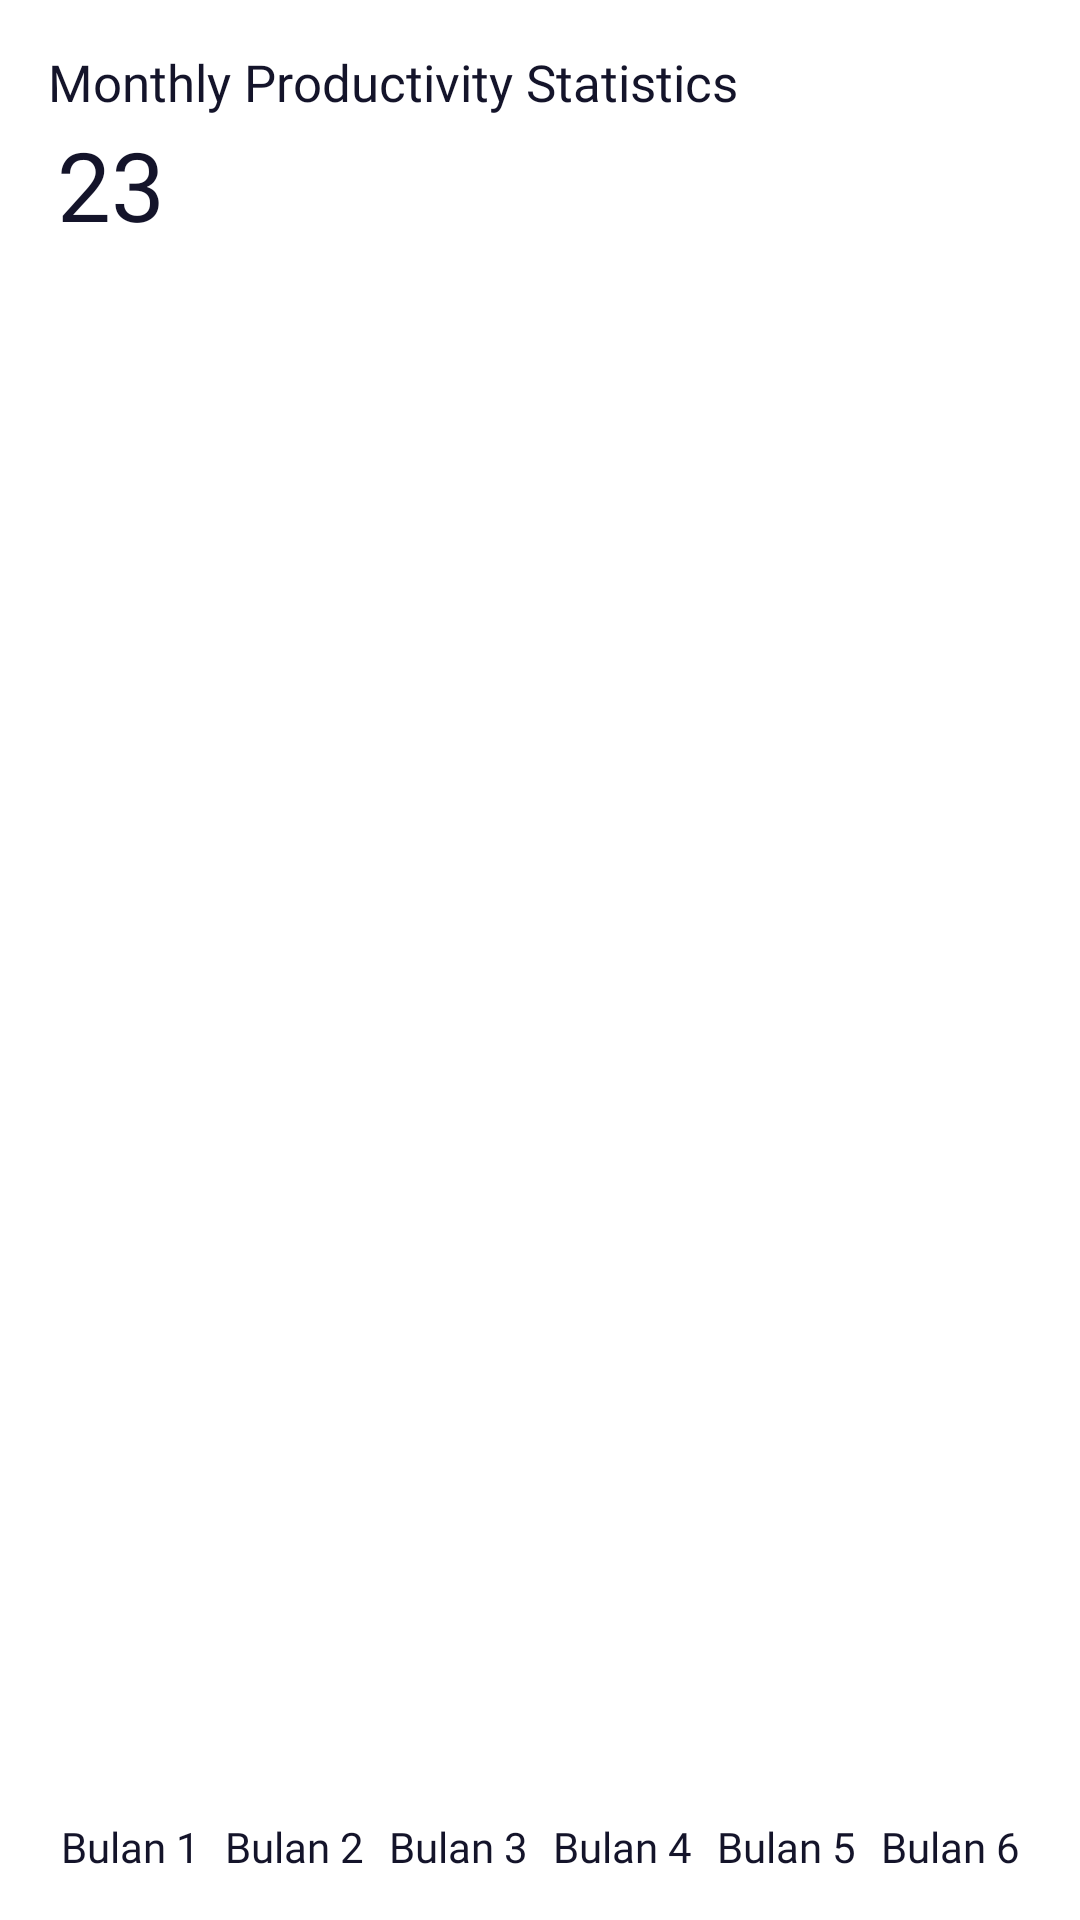

This screen was rendered from an Android layout file. Write that file and the resources it references.
<!-- AndroidManifest.xml: application theme Theme.ToDoListApp -->
<!-- res/layout/fragment_monthly_stats.xml -->
<?xml version="1.0" encoding="utf-8"?>
<androidx.constraintlayout.widget.ConstraintLayout
    xmlns:android="http://schemas.android.com/apk/res/android"
    xmlns:app="http://schemas.android.com/apk/res-auto"
    android:layout_width="match_parent"
    android:layout_height="match_parent">

    <TextView
        android:id="@+id/stats_header_title"
        android:layout_width="0dp"
        android:layout_height="wrap_content"
        android:text="Monthly Productivity Statistics"
        android:textAppearance="@style/DailyProductivityText"
        android:gravity="start"
        app:layout_constraintTop_toTopOf="parent"
        app:layout_constraintStart_toStartOf="parent"
        app:layout_constraintEnd_toEndOf="parent"
        android:layout_marginStart="16dp"
        android:layout_marginEnd="16dp"
        android:layout_marginTop="16dp"/>

    <TextView
        android:id="@+id/streak_value"
        android:layout_width="wrap_content" android:layout_height="wrap_content"
        android:text="23"
        android:textAppearance="@style/some_id2"
        android:gravity="center_horizontal"
        app:layout_constraintTop_toTopOf="parent"
        app:layout_constraintStart_toStartOf="parent"
        android:layout_marginTop="40dp"
        android:layout_marginStart="19dp"/>

    <androidx.constraintlayout.widget.ConstraintLayout
        android:id="@+id/bar_chart_container"
        android:layout_width="0dp"
        android:layout_height="wrap_content"
        android:layout_marginBottom="40dp"
        app:layout_constraintBottom_toBottomOf="parent"
        app:layout_constraintEnd_toEndOf="parent"
        app:layout_constraintHorizontal_bias="1.0"
        app:layout_constraintStart_toStartOf="parent">

        <View
            android:alpha="0.0"
            android:id="@+id/rectangle_1"
            android:layout_width="0dp"
            android:layout_height="160dp" android:background="@drawable/rectangle_2"
            app:layout_constraintBottom_toBottomOf="parent"
            app:layout_constraintEnd_toStartOf="@id/rectangle_2"
            app:layout_constraintStart_toStartOf="parent"
            app:layout_constraintHorizontal_chainStyle="spread"
            app:layout_constraintWidth_percent="0.14"/>
        <View
            android:alpha="0.0"
            android:id="@+id/rectangle_2"
            android:layout_width="0dp"
            android:layout_height="160dp" android:background="@drawable/rectangle_2_gold"
            app:layout_constraintBottom_toBottomOf="parent"
            app:layout_constraintEnd_toStartOf="@id/rectangle_3"
            app:layout_constraintStart_toEndOf="@id/rectangle_1"
            app:layout_constraintWidth_percent="0.14"/>
        <View
            android:alpha="0.0"
            android:id="@+id/rectangle_3"
            android:layout_width="0dp"
            android:layout_height="160dp" android:background="@drawable/rectangle_2"
            app:layout_constraintBottom_toBottomOf="parent"
            app:layout_constraintEnd_toStartOf="@id/rectangle_4"
            app:layout_constraintStart_toEndOf="@id/rectangle_2"
            app:layout_constraintWidth_percent="0.14"/>
        <View
            android:alpha="0.0"
            android:id="@+id/rectangle_4"
            android:layout_width="0dp"
            android:layout_height="160dp" android:background="@drawable/rectangle_2"
            app:layout_constraintBottom_toBottomOf="parent"
            app:layout_constraintEnd_toStartOf="@id/rectangle_5"
            app:layout_constraintStart_toEndOf="@id/rectangle_3"
            app:layout_constraintWidth_percent="0.14"/>
        <View
            android:alpha="0.0"
            android:id="@+id/rectangle_5"
            android:layout_width="0dp"
            android:layout_height="160dp" android:background="@drawable/rectangle_2"
            app:layout_constraintBottom_toBottomOf="parent"
            app:layout_constraintEnd_toStartOf="@id/rectangle_6"
            app:layout_constraintStart_toEndOf="@id/rectangle_4"
            app:layout_constraintWidth_percent="0.14"/>
        <View
            android:alpha="0.0"
            android:id="@+id/rectangle_6"
            android:layout_width="0dp"
            android:layout_height="160dp" android:background="@drawable/rectangle_2"
            app:layout_constraintBottom_toBottomOf="parent"
            app:layout_constraintEnd_toEndOf="parent"
            app:layout_constraintStart_toEndOf="@id/rectangle_5"
            app:layout_constraintWidth_percent="0.14"/>
    </androidx.constraintlayout.widget.ConstraintLayout>

    <LinearLayout
        android:id="@+id/x_axis_labels"
        android:layout_width="0dp"
        android:layout_height="wrap_content"
        android:orientation="horizontal"
        android:gravity="center"
        app:layout_constraintBottom_toBottomOf="parent"
        app:layout_constraintStart_toStartOf="parent"
        app:layout_constraintEnd_toEndOf="parent"
        android:layout_marginBottom="16dp"
        android:layout_marginStart="16dp"
        android:layout_marginEnd="16dp">

        <TextView android:layout_width="0dp" android:layout_height="wrap_content" android:layout_weight="1" android:text="Bulan 1" style="@style/labelHari" android:gravity="center_horizontal"/>
        <TextView android:layout_width="0dp" android:layout_height="wrap_content" android:layout_weight="1" android:text="Bulan 2" style="@style/labelHari" android:gravity="center_horizontal"/>
        <TextView android:layout_width="0dp" android:layout_height="wrap_content" android:layout_weight="1" android:text="Bulan 3" style="@style/labelHari" android:gravity="center_horizontal"/>
        <TextView android:layout_width="0dp" android:layout_height="wrap_content" android:layout_weight="1" android:text="Bulan 4" style="@style/labelHari" android:gravity="center_horizontal"/>
        <TextView android:layout_width="0dp" android:layout_height="wrap_content" android:layout_weight="1" android:text="Bulan 5" style="@style/labelHari" android:gravity="center_horizontal"/>
        <TextView android:layout_width="0dp" android:layout_height="wrap_content" android:layout_weight="1" android:text="Bulan 6" style="@style/labelHari" android:gravity="center_horizontal"/>
    </LinearLayout>
</androidx.constraintlayout.widget.ConstraintLayout>
<!-- resources referenced by this layout -->
<resources>
  <!-- drawable rectangle_2 (drawable) -->
  <?xml version="1.0" encoding="utf-8"?>
  <shape xmlns:android="http://schemas.android.com/apk/res/android"
      android:shape="rectangle"
      android:useLevel="false">
  
      
      <solid android:color="@color/white" />
      
      <corners android:radius="16dp" />
  
  </shape>
  <!-- drawable rectangle_2_gold (drawable) -->
  <?xml version="1.0" encoding="utf-8"?>
  <shape xmlns:android="http://schemas.android.com/apk/res/android"
      android:shape="rectangle">
  
      
      <gradient
          android:angle="180"
          android:startColor="#F7B642"
          android:endColor="#F88334"
          android:centerX="0.5"
          android:centerY="0.5"
          android:type="linear" />
  
      
      <corners android:radius="16dp" />
  
  </shape>
  <style name="DailyProductivityText">
          <item name="android:textStyle">normal</item>
          <item name="android:lineSpacingExtra">0dp</item>
          <item name="android:lineSpacingMultiplier">1.0</item>
          <item name="android:textSize">17sp</item>
          <item name="android:textColor">#14142A</item>
          <item name="android:fontFamily">@font/lexend</item>
      </style>
  <style name="labelHari">
          
          <item name="android:fontFamily">@font/lexend</item>
          <item name="android:textStyle">normal</item> 
          <item name="android:textSize">14sp</item>
          <item name="android:lineSpacingExtra">0dp</item>
          <item name="android:lineSpacingMultiplier">1.0</item>
          <item name="android:letterSpacing">0</item>
          <item name="android:gravity">center</item>
          <item name="android:textStyle">bold</item>
          
          <item name="android:textColor">#14142A</item>
  
          
  
  
          
          <item name="android:width">28dp</item>
          <item name="android:height">18dp</item>
      </style>
  <style name="some_id2">
          <item name="android:textStyle">normal</item>
          <item name="android:lineSpacingExtra">0dp</item>
          <item name="android:lineSpacingMultiplier">1.0</item>
          <item name="android:textSize">32sp</item>
          <item name="android:textColor">#14142A</item>
          <item name="android:fontFamily">@font/lexend</item>
      </style>
  <style name="Theme.ToDoListApp" parent="Base.Theme.ToDoListApp" />
  <color name="white">#FFFFFFFF</color>
  <style name="Base.Theme.ToDoListApp" parent="Theme.MaterialComponents.DayNight.NoActionBar">
          
          <item name="colorPrimary">@color/purple_500</item>
          <item name="colorPrimaryVariant">@color/purple_700</item>
          <item name="colorSecondary">@color/teal_200</item>
      </style>
  <color name="purple_500">#6200EE</color>
  <color name="purple_700">#3700B3</color>
  <color name="teal_200">#03DAC5</color>
</resources>
